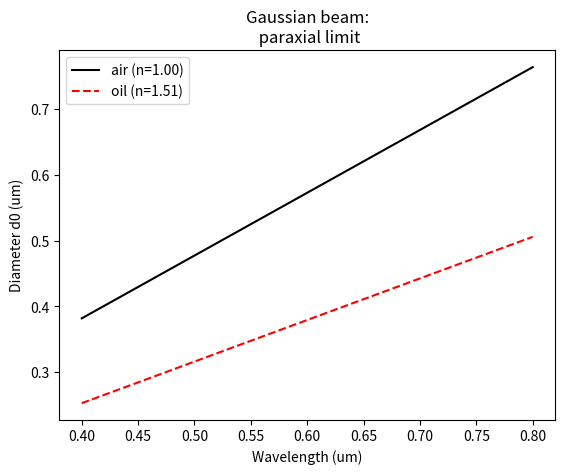

Write the Python code that produced this figure.
import numpy as np

def paraxial_limit(n, lambda_um):
    w0_um = (3 * lambda_um) / (2 * np.pi * n)
    if isinstance(lambda_um, int) or isinstance(lambda_um, float):
        print('Paraxial limit:')
        print('(n=%0.2f, lambda_um=%0.2f)'%(n, lambda_um))
        print('w0_um=%0.2f'%w0_um)
    return w0_um

if __name__ == "__main__":
    # Input:
    n, lambda_um = 1.0, 0.532

    # Get value:
    w0_um = paraxial_limit(n, lambda_um)

    # Plot:
    lambda_um = np.linspace(0.4, 0.8, 1000)
    air_d0_um = 2 * paraxial_limit(1.00, lambda_um)
    oil_d0_um = 2 * paraxial_limit(1.51, lambda_um)

    import matplotlib.pyplot as plt
    fig, ax = plt.subplots()
    ax.set_title('Gaussian beam:\n paraxial limit')
    ax.set_ylabel('Diameter d0 (um)')
    ax.set_xlabel('Wavelength (um)')
    ax.plot(lambda_um, air_d0_um, label='air (n=1.00)',
            linestyle='-', color='k')
    ax.plot(lambda_um, oil_d0_um, label='oil (n=1.51)',
            linestyle='--', color='r')
    plt.legend(loc="upper left")
    fig.savefig('paraxial_limit.png', dpi=150)
    plt.show()
